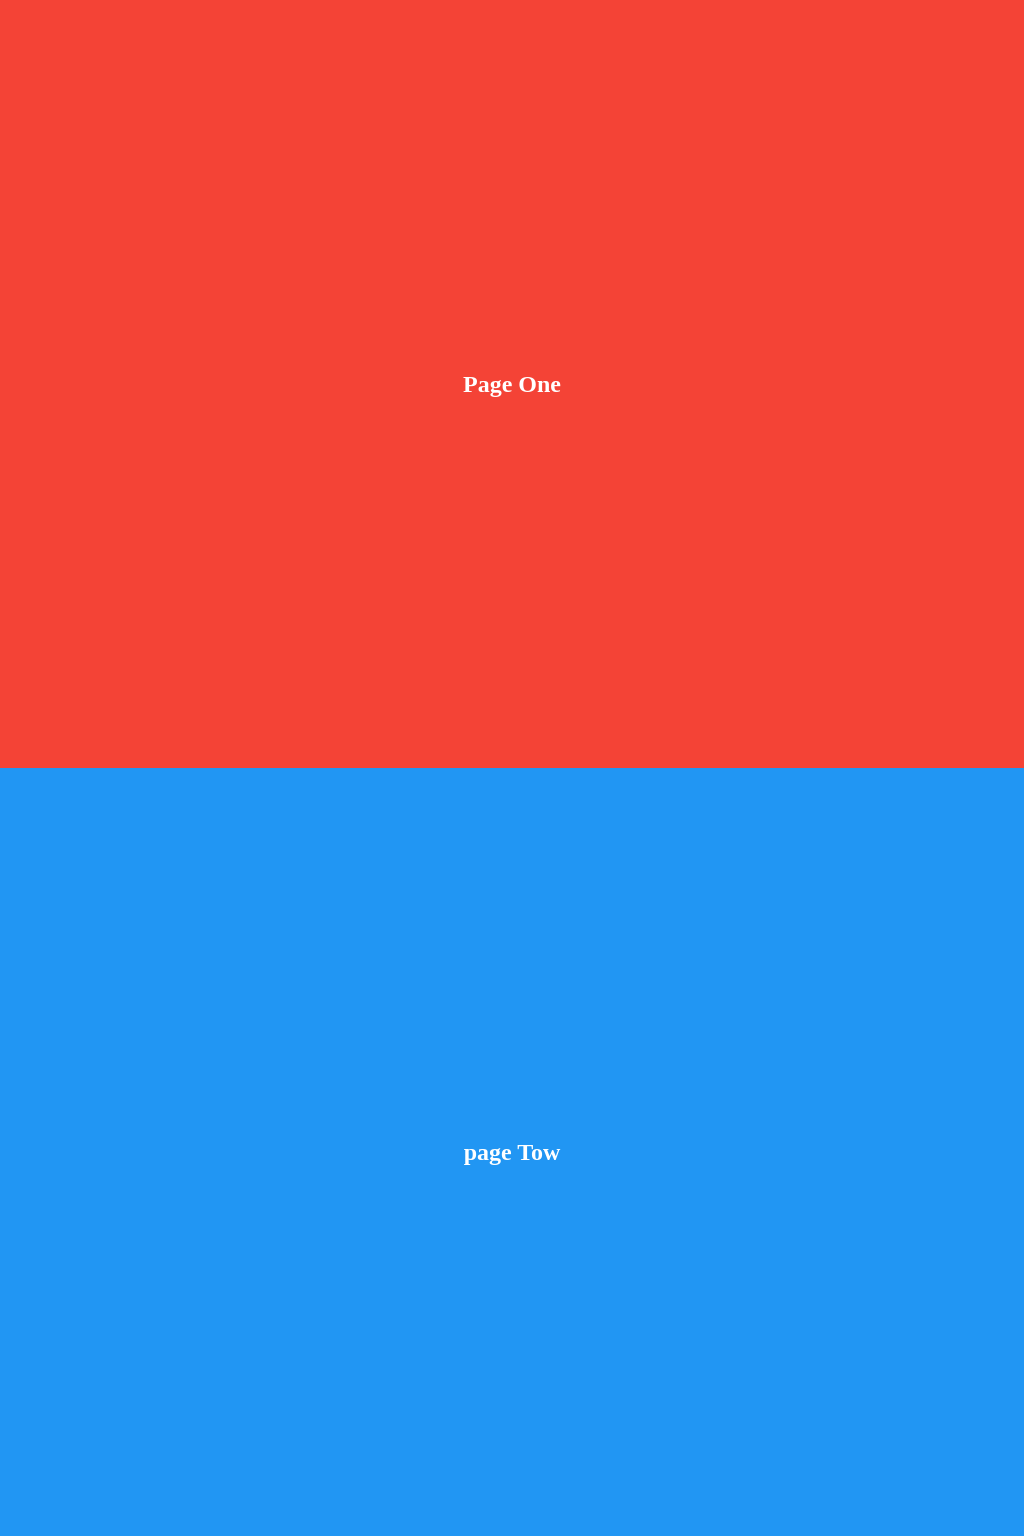

Write a web page that renders exactly this picture using CSS.

<!-- file: index.html -->
<!DOCTYPE html>
<html lang="en">
	<head>
		<meta charset="UTF-8" />
		<meta http-equiv="X-UA-Compatible" content="IE=edge" />
		<meta name="viewport" content="width=device-width, initial-scale=1.0" />
		<title>Scroll To Top Pure CSS</title>
		<link rel="stylesheet" href="style.css" />
	</head>
	<body>
		<section id="one" class="one"><h2>Page One</h2></section>
		<section class="tow"><h2>page Tow</h2></section>
		<section class="three"><h2>page Three</h2></section>
		<section class="four">
			<h2>page Four</h2>
			<a href="#one" class="scroll-top">Up</a>
		</section>
	</body>
</html>


/* file: style.css */
* {
	box-sizing: border-box;
	margin: 0;
	padding: 0;
	scroll-behavior: smooth;
}

section {
	width: 100%;
	height: 100vh;
	display: flex;
	justify-content: center;
	align-items: center;
}

.one {
	background-color: #f44336;
}

.tow {
	background-color: #2196f3;
}

.three {
	background-color: #673ab7;
}

.four {
	background-color: #ffc107;
	position: relative;
}

h2 {
	color: #fff;
}

.scroll-top {
	padding: 15px;
	font-size: 18px;
	font-weight: bold;
	color: #fff;
	text-decoration: none;
	background-color: #4caf50;
	position: absolute;
	right: 10px;
	top: 90vh;
}
